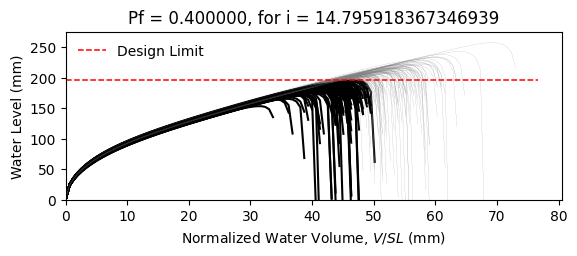

Source data for this figure (header and first rows):
W10X15, L = 360.0 in, slope = 0.020833333333333332 in/in, dead load = 6.944444444444444e-05 kip/in…
zwlim AISC Appendix 2, zwlim DAMP, zwlim Proposed for ASCE 7, zwlim Neglect Ponding, dhnom Denver, dhnom New York, dhnom New Orleans, dh Denver, dh New York, dh New Orleans, dmax
6.464, 5.286, 5.892, 8.509, 0.6209, 0.6209, 0.6209, 3.048, 3.048, 3.048, 8.193, Safe, 
6.464, 5.286, 5.892, 8.509, 0.6209, 0.6209, 0.6209, 3.048, 3.048, 3.048, 7.46, Fail, 
6.464, 5.286, 5.892, 8.509, 0.6209, 0.6209, 0.6209, 3.048, 3.048, 3.048, 7.42, Fail, 
6.464, 5.286, 5.892, 8.509, 0.6209, 0.6209, 0.6209, 3.048, 3.048, 3.048, 8.537, Safe, 
6.464, 5.286, 5.892, 8.509, 0.6209, 0.6209, 0.6209, 3.048, 3.048, 3.048, 6.873, Fail, 
6.464, 5.286, 5.892, 8.509, 0.6209, 0.6209, 0.6209, 3.048, 3.048, 3.048, 10.15, Safe, 
6.464, 5.286, 5.892, 8.509, 0.6209, 0.6209, 0.6209, 3.048, 3.048, 3.048, 7.829, Safe, 
6.464, 5.286, 5.892, 8.509, 0.6209, 0.6209, 0.6209, 3.048, 3.048, 3.048, 7.203, Fail, 
6.464, 5.286, 5.892, 8.509, 0.6209, 0.6209, 0.6209, 3.048, 3.048, 3.048, 8.223, Safe, 
6.464, 5.286, 5.892, 8.509, 0.6209, 0.6209, 0.6209, 3.048, 3.048, 3.048, 7.72, Safe, 
6.464, 5.286, 5.892, 8.509, 0.6209, 0.6209, 0.6209, 3.048, 3.048, 3.048, 6.72, Fail, 
6.464, 5.286, 5.892, 8.509, 0.6209, 0.6209, 0.6209, 3.048, 3.048, 3.048, 6.602, Fail, 
6.464, 5.286, 5.892, 8.509, 0.6209, 0.6209, 0.6209, 3.048, 3.048, 3.048, 8.503, Safe, 
6.464, 5.286, 5.892, 8.509, 0.6209, 0.6209, 0.6209, 3.048, 3.048, 3.048, 7.376, Fail, 
6.464, 5.286, 5.892, 8.509, 0.6209, 0.6209, 0.6209, 3.048, 3.048, 3.048, 8.295, Safe, 
6.464, 5.286, 5.892, 8.509, 0.6209, 0.6209, 0.6209, 3.048, 3.048, 3.048, 7.735, Safe, 
6.464, 5.286, 5.892, 8.509, 0.6209, 0.6209, 0.6209, 3.048, 3.048, 3.048, 7.956, Safe, 
6.464, 5.286, 5.892, 8.509, 0.6209, 0.6209, 0.6209, 3.048, 3.048, 3.048, 8.743, Safe, 
6.464, 5.286, 5.892, 8.509, 0.6209, 0.6209, 0.6209, 3.048, 3.048, 3.048, 7.292, Fail, 
6.464, 5.286, 5.892, 8.509, 0.6209, 0.6209, 0.6209, 3.048, 3.048, 3.048, 7.736, Safe, 
6.464, 5.286, 5.892, 8.509, 0.6209, 0.6209, 0.6209, 3.048, 3.048, 3.048, 7.112, Fail, 
6.464, 5.286, 5.892, 8.509, 0.6209, 0.6209, 0.6209, 3.048, 3.048, 3.048, 8.351, Safe, 
6.464, 5.286, 5.892, 8.509, 0.6209, 0.6209, 0.6209, 3.048, 3.048, 3.048, 8.189, Safe, 
6.464, 5.286, 5.892, 8.509, 0.6209, 0.6209, 0.6209, 3.048, 3.048, 3.048, 7.836, Safe, 
6.464, 5.286, 5.892, 8.509, 0.6209, 0.6209, 0.6209, 3.048, 3.048, 3.048, 7.69, Fail, 
6.464, 5.286, 5.892, 8.509, 0.6209, 0.6209, 0.6209, 3.048, 3.048, 3.048, 6.856, Fail, 
6.464, 5.286, 5.892, 8.509, 0.6209, 0.6209, 0.6209, 3.048, 3.048, 3.048, 8.284, Safe, 
6.464, 5.286, 5.892, 8.509, 0.6209, 0.6209, 0.6209, 3.048, 3.048, 3.048, 7.777, Safe, 
6.464, 5.286, 5.892, 8.509, 0.6209, 0.6209, 0.6209, 3.048, 3.048, 3.048, 7.328, Fail, 
6.464, 5.286, 5.892, 8.509, 0.6209, 0.6209, 0.6209, 3.048, 3.048, 3.048, 8.697, Safe, 
6.464, 5.286, 5.892, 8.509, 0.6209, 0.6209, 0.6209, 3.048, 3.048, 3.048, 8.271, Safe, 
6.464, 5.286, 5.892, 8.509, 0.6209, 0.6209, 0.6209, 3.048, 3.048, 3.048, 8.071, Safe, 
6.464, 5.286, 5.892, 8.509, 0.6209, 0.6209, 0.6209, 3.048, 3.048, 3.048, 7.461, Fail, 
6.464, 5.286, 5.892, 8.509, 0.6209, 0.6209, 0.6209, 3.048, 3.048, 3.048, 8.709, Safe, 
6.464, 5.286, 5.892, 8.509, 0.6209, 0.6209, 0.6209, 3.048, 3.048, 3.048, 8.28, Safe, 
6.464, 5.286, 5.892, 8.509, 0.6209, 0.6209, 0.6209, 3.048, 3.048, 3.048, 7.275, Fail, 
6.464, 5.286, 5.892, 8.509, 0.6209, 0.6209, 0.6209, 3.048, 3.048, 3.048, 7.911, Safe, 
6.464, 5.286, 5.892, 8.509, 0.6209, 0.6209, 0.6209, 3.048, 3.048, 3.048, 8.281, Safe, 
6.464, 5.286, 5.892, 8.509, 0.6209, 0.6209, 0.6209, 3.048, 3.048, 3.048, 8.635, Safe, 
6.464, 5.286, 5.892, 8.509, 0.6209, 0.6209, 0.6209, 3.048, 3.048, 3.048, 6.792, Fail, 
6.464, 5.286, 5.892, 8.509, 0.6209, 0.6209, 0.6209, 3.048, 3.048, 3.048, 8.969, Safe, 
6.464, 5.286, 5.892, 8.509, 0.6209, 0.6209, 0.6209, 3.048, 3.048, 3.048, 7.601, Fail, 
6.464, 5.286, 5.892, 8.509, 0.6209, 0.6209, 0.6209, 3.048, 3.048, 3.048, 7.663, Fail, 
6.464, 5.286, 5.892, 8.509, 0.6209, 0.6209, 0.6209, 3.048, 3.048, 3.048, 7.821, Safe, 
6.464, 5.286, 5.892, 8.509, 0.6209, 0.6209, 0.6209, 3.048, 3.048, 3.048, 8.525, Safe, 
6.464, 5.286, 5.892, 8.509, 0.6209, 0.6209, 0.6209, 3.048, 3.048, 3.048, 6.987, Fail, 
6.464, 5.286, 5.892, 8.509, 0.6209, 0.6209, 0.6209, 3.048, 3.048, 3.048, 7.972, Safe, 
6.464, 5.286, 5.892, 8.509, 0.6209, 0.6209, 0.6209, 3.048, 3.048, 3.048, 7.262, Fail, 
6.464, 5.286, 5.892, 8.509, 0.6209, 0.6209, 0.6209, 3.048, 3.048, 3.048, 7.915, Safe, 
6.464, 5.286, 5.892, 8.509, 0.6209, 0.6209, 0.6209, 3.048, 3.048, 3.048, 7.256, Fail, 
6.464, 5.286, 5.892, 8.509, 0.6209, 0.6209, 0.6209, 3.048, 3.048, 3.048, 8.285, Safe, 
6.464, 5.286, 5.892, 8.509, 0.6209, 0.6209, 0.6209, 3.048, 3.048, 3.048, 6.503, Fail, 
6.464, 5.286, 5.892, 8.509, 0.6209, 0.6209, 0.6209, 3.048, 3.048, 3.048, 7.993, Safe, 
6.464, 5.286, 5.892, 8.509, 0.6209, 0.6209, 0.6209, 3.048, 3.048, 3.048, 7.456, Fail, 
6.464, 5.286, 5.892, 8.509, 0.6209, 0.6209, 0.6209, 3.048, 3.048, 3.048, 8.911, Safe, 
6.464, 5.286, 5.892, 8.509, 0.6209, 0.6209, 0.6209, 3.048, 3.048, 3.048, 7.157, Fail, 
6.464, 5.286, 5.892, 8.509, 0.6209, 0.6209, 0.6209, 3.048, 3.048, 3.048, 7.71, Fail, 
6.464, 5.286, 5.892, 8.509, 0.6209, 0.6209, 0.6209, 3.048, 3.048, 3.048, 7.265, Fail, 
6.464, 5.286, 5.892, 8.509, 0.6209, 0.6209, 0.6209, 3.048, 3.048, 3.048, 6.975, Fail, 
... 142 more rows
